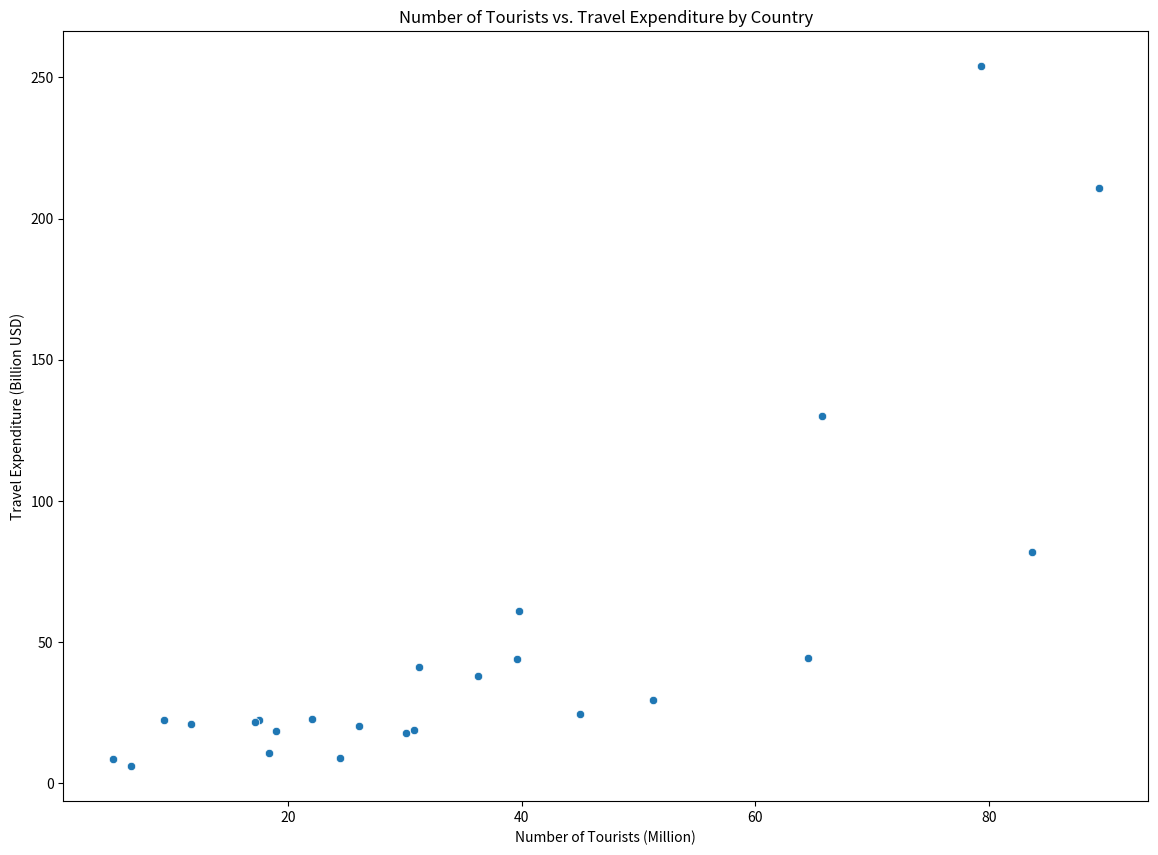

Write the Python code that produced this figure.

import seaborn as sns
import pandas as pd
import matplotlib.pyplot as plt

data = {
    'Country': ['France', 'Spain', 'USA', 'China', 'Italy', 'Turkey', 'Mexico', 'Germany', 'Thailand', 'UK', 
                'Japan', 'Austria', 'Greece', 'Malaysia', 'Russia', 'Canada', 'Netherlands', 'Poland', 
                'Saudi Arabia', 'South Korea', 'Switzerland', 'Australia', 'Brazil', 'South Africa'],
    'Number_of_Tourists_Million': [89.4, 83.7, 79.3, 65.7, 64.5, 51.2, 45.0, 39.6, 39.8, 36.3, 
                                   31.2, 30.8, 30.1, 26.1, 24.5, 22.1, 19.0, 18.4, 17.5, 17.2, 
                                   11.7, 9.4, 6.6, 5.0],
    'Travel_Expenditure_Billion': [211.0, 81.8, 254.0, 130.0, 44.2, 29.5, 24.6, 43.9, 61.0, 38.0, 
                                   41.1, 18.9, 17.7, 20.3, 8.9, 22.8, 18.6, 10.7, 22.4, 21.7, 
                                   20.8, 22.3, 6.0, 8.7]
}

df = pd.DataFrame(data)

plt.figure(figsize=(14, 10))
scatterplot = sns.scatterplot(data=df, x='Number_of_Tourists_Million', y='Travel_Expenditure_Billion', 
                              palette=['#FF6347', '#4682B4', '#32CD32', '#FFD700', '#FF69B4', '#8A2BE2', '#00CED1', '#FF4500'])

scatterplot.set_title('Number of Tourists vs. Travel Expenditure by Country')
scatterplot.set_xlabel('Number of Tourists (Million)')
scatterplot.set_ylabel('Travel Expenditure (Billion USD)')
plt.show()
